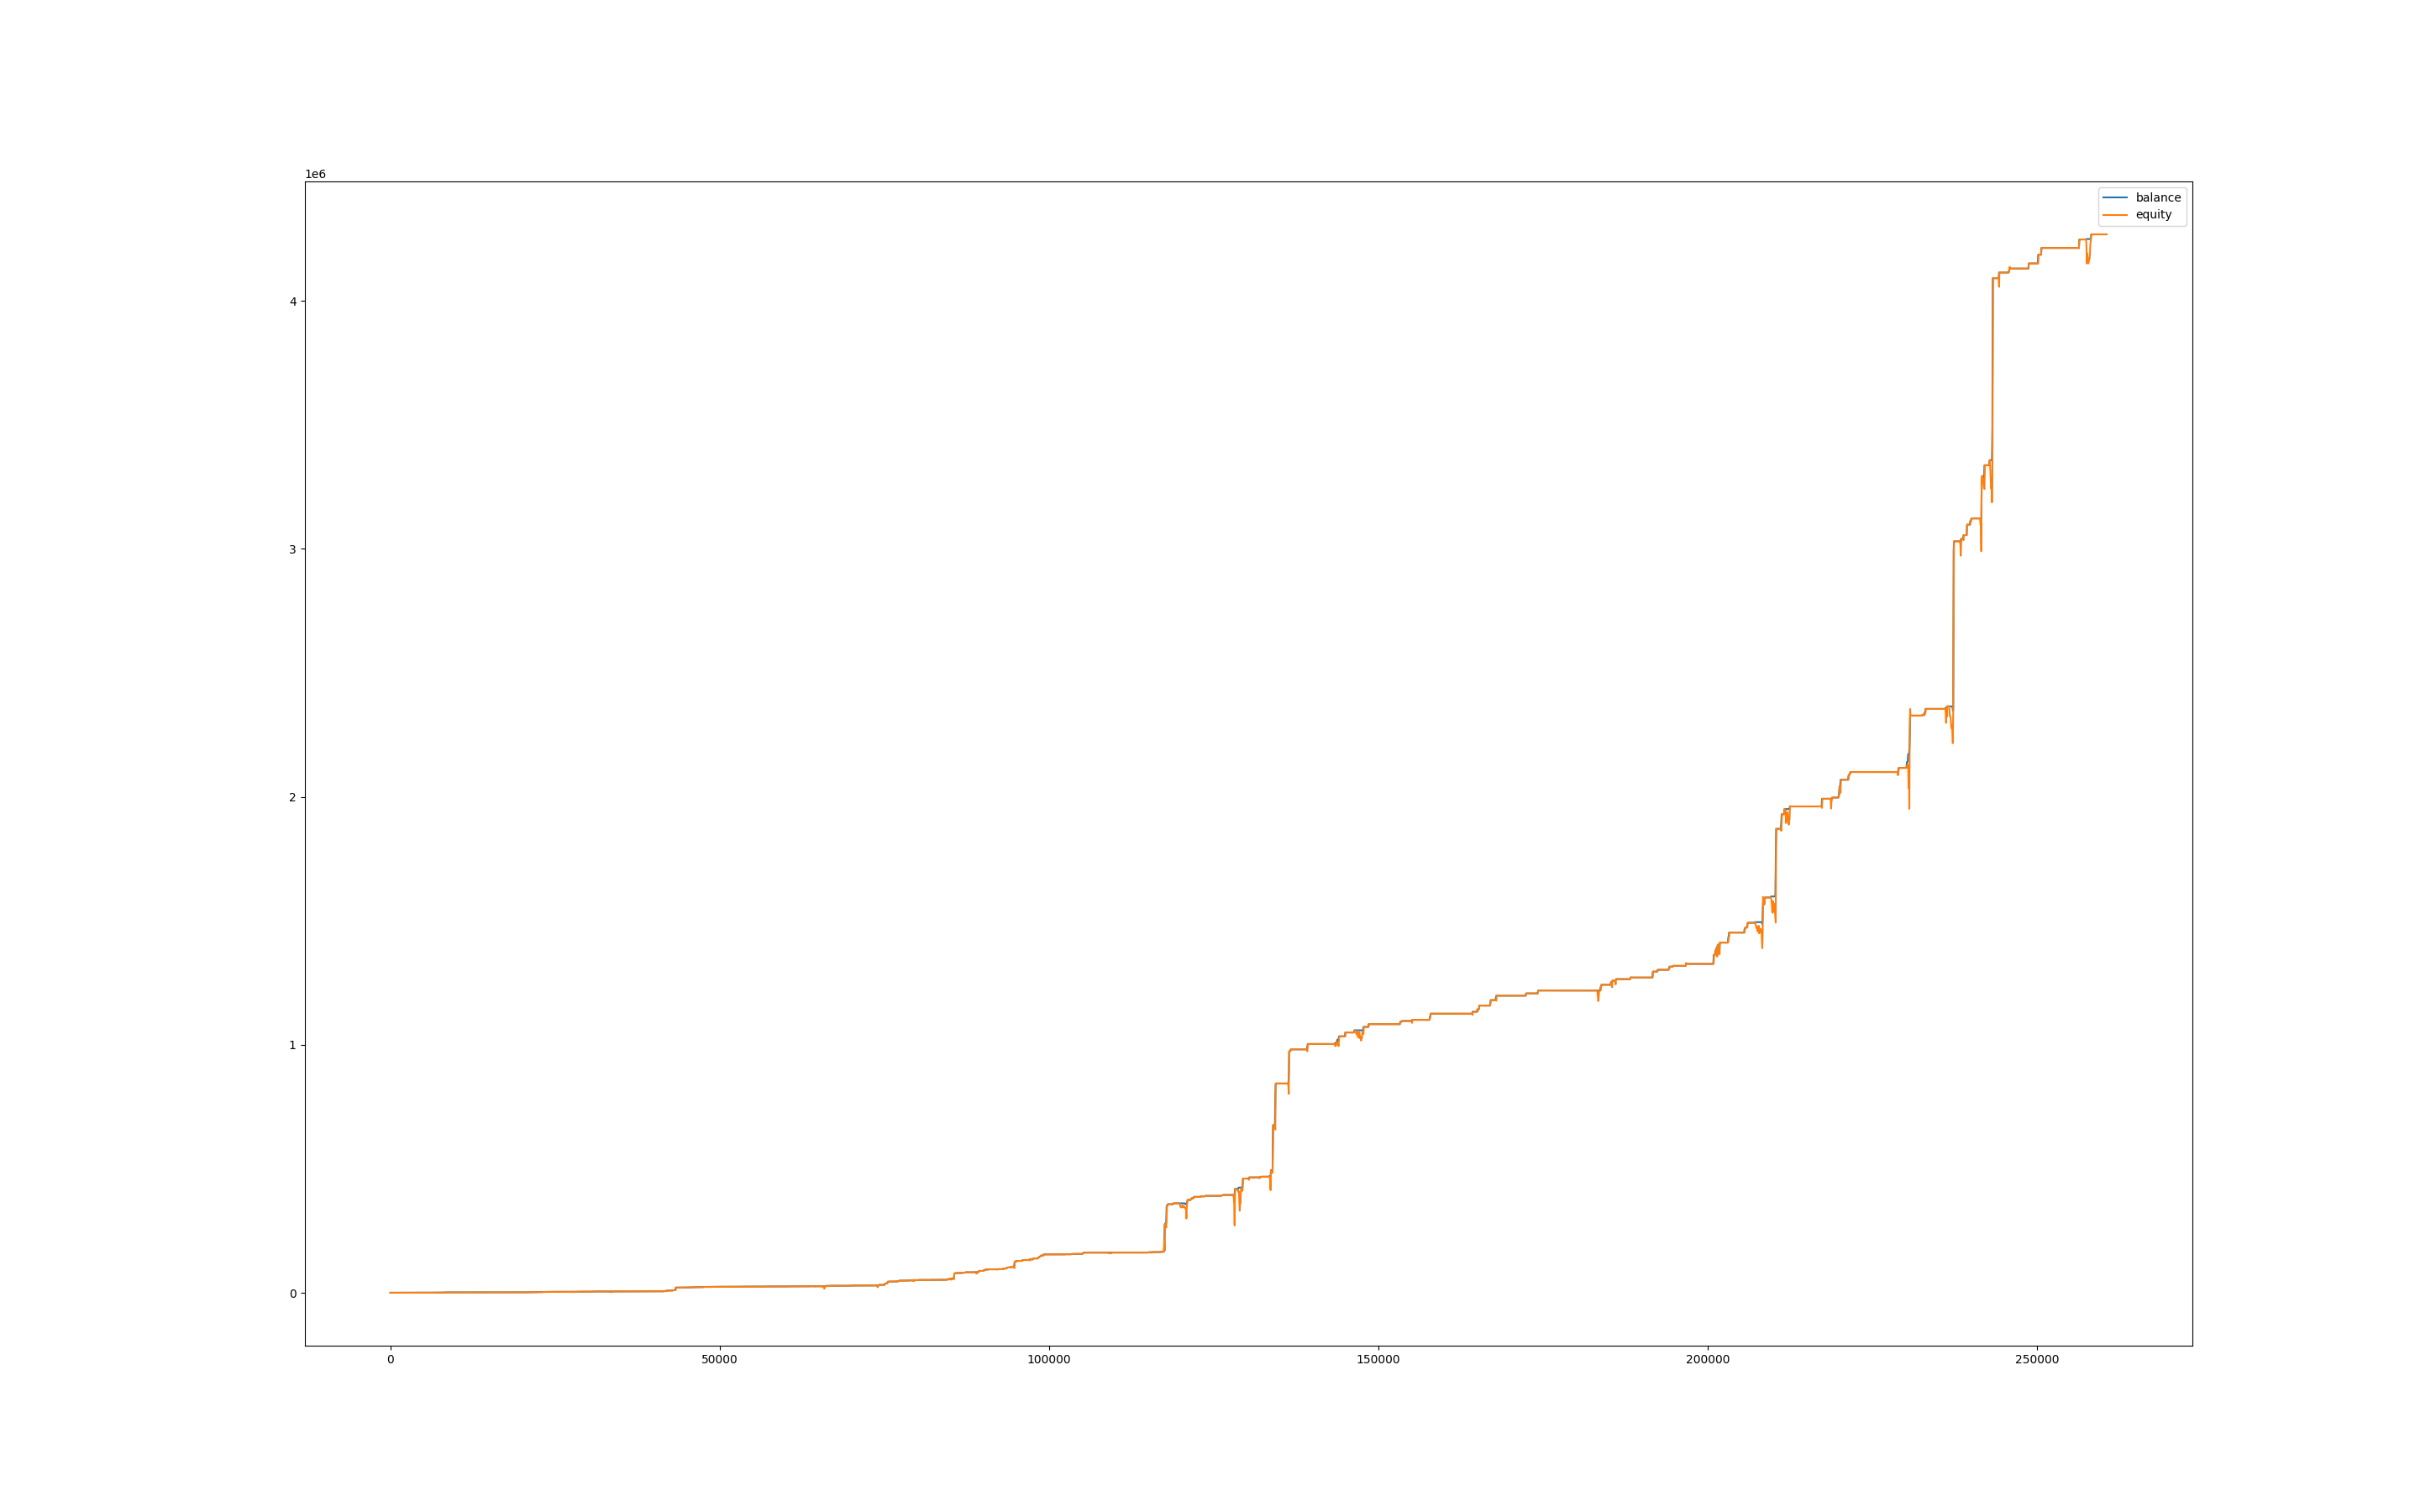

Values plotted in this chart, from the file beside it:
, balance, equity, balance_btc, equity_btc
0, 1004, 1000, 0.0, 0.0
60, 1006, 1004, 0.0, 0.0
120, 1006, 1006, 0.0, 0.0
180, 1006, 1006, 0.0, 0.0
240, 1006, 1006, 0.0, 0.0
300, 1006, 1006, 0.0, 0.0
360, 1006, 1006, 0.0, 0.0
420, 1006, 1006, 0.0, 0.0
480, 1006, 1006, 0.0, 0.0
540, 1006, 1006, 0.0, 0.0
600, 1006, 1006, 0.0, 0.0
660, 1006, 1006, 0.0, 0.0
720, 1006, 1006, 0.0, 0.0
780, 1006, 1006, 0.0, 0.0
840, 1006, 1006, 0.0, 0.0
900, 1006, 1006, 0.0, 0.0
960, 1012, 1006, 0.0, 0.0
1020, 1012, 1012, 0.0, 0.0
1080, 1012, 1012, 0.0, 0.0
1140, 1012, 1012, 0.0, 0.0
1200, 1012, 1012, 0.0, 0.0
1260, 1012, 1012, 0.0, 0.0
1320, 1012, 1012, 0.0, 0.0
1380, 1012, 1012, 0.0, 0.0
1440, 1012, 1012, 0.0, 0.0
1500, 1012, 1012, 0.0, 0.0
1560, 1012, 1012, 0.0, 0.0
1620, 1012, 1012, 0.0, 0.0
1680, 1012, 1012, 0.0, 0.0
1740, 1012, 1012, 0.0, 0.0
1800, 1012, 1012, 0.0, 0.0
1860, 1012, 1012, 0.0, 0.0
1920, 1012, 1012, 0.0, 0.0
1980, 1012, 1012, 0.0, 0.0
2040, 1012, 1012, 0.0, 0.0
2100, 1012, 1012, 0.0, 0.0
2160, 1012, 1012, 0.0, 0.0
2220, 1012, 1012, 0.0, 0.0
2280, 1012, 1012, 0.0, 0.0
2340, 1012, 1012, 0.0, 0.0
2400, 1012, 1012, 0.0, 0.0
2460, 1012, 1012, 0.0, 0.0
2520, 1012, 1012, 0.0, 0.0
2580, 1012, 1012, 0.0, 0.0
2640, 1012, 1012, 0.0, 0.0
2700, 1012, 1012, 0.0, 0.0
2760, 1012, 1012, 0.0, 0.0
2820, 1012, 1012, 0.0, 0.0
2880, 1012, 1012, 0.0, 0.0
2940, 1012, 1012, 0.0, 0.0
3000, 1012, 1012, 0.0, 0.0
3060, 1012, 1012, 0.0, 0.0
3120, 1012, 1012, 0.0, 0.0
3180, 1012, 1012, 0.0, 0.0
3240, 1012, 1012, 0.0, 0.0
3300, 1012, 1012, 0.0, 0.0
3360, 1012, 1012, 0.0, 0.0
3420, 1012, 1012, 0.0, 0.0
3480, 1012, 1012, 0.0, 0.0
3540, 1012, 1012, 0.0, 0.0
... 4,283 more rows
